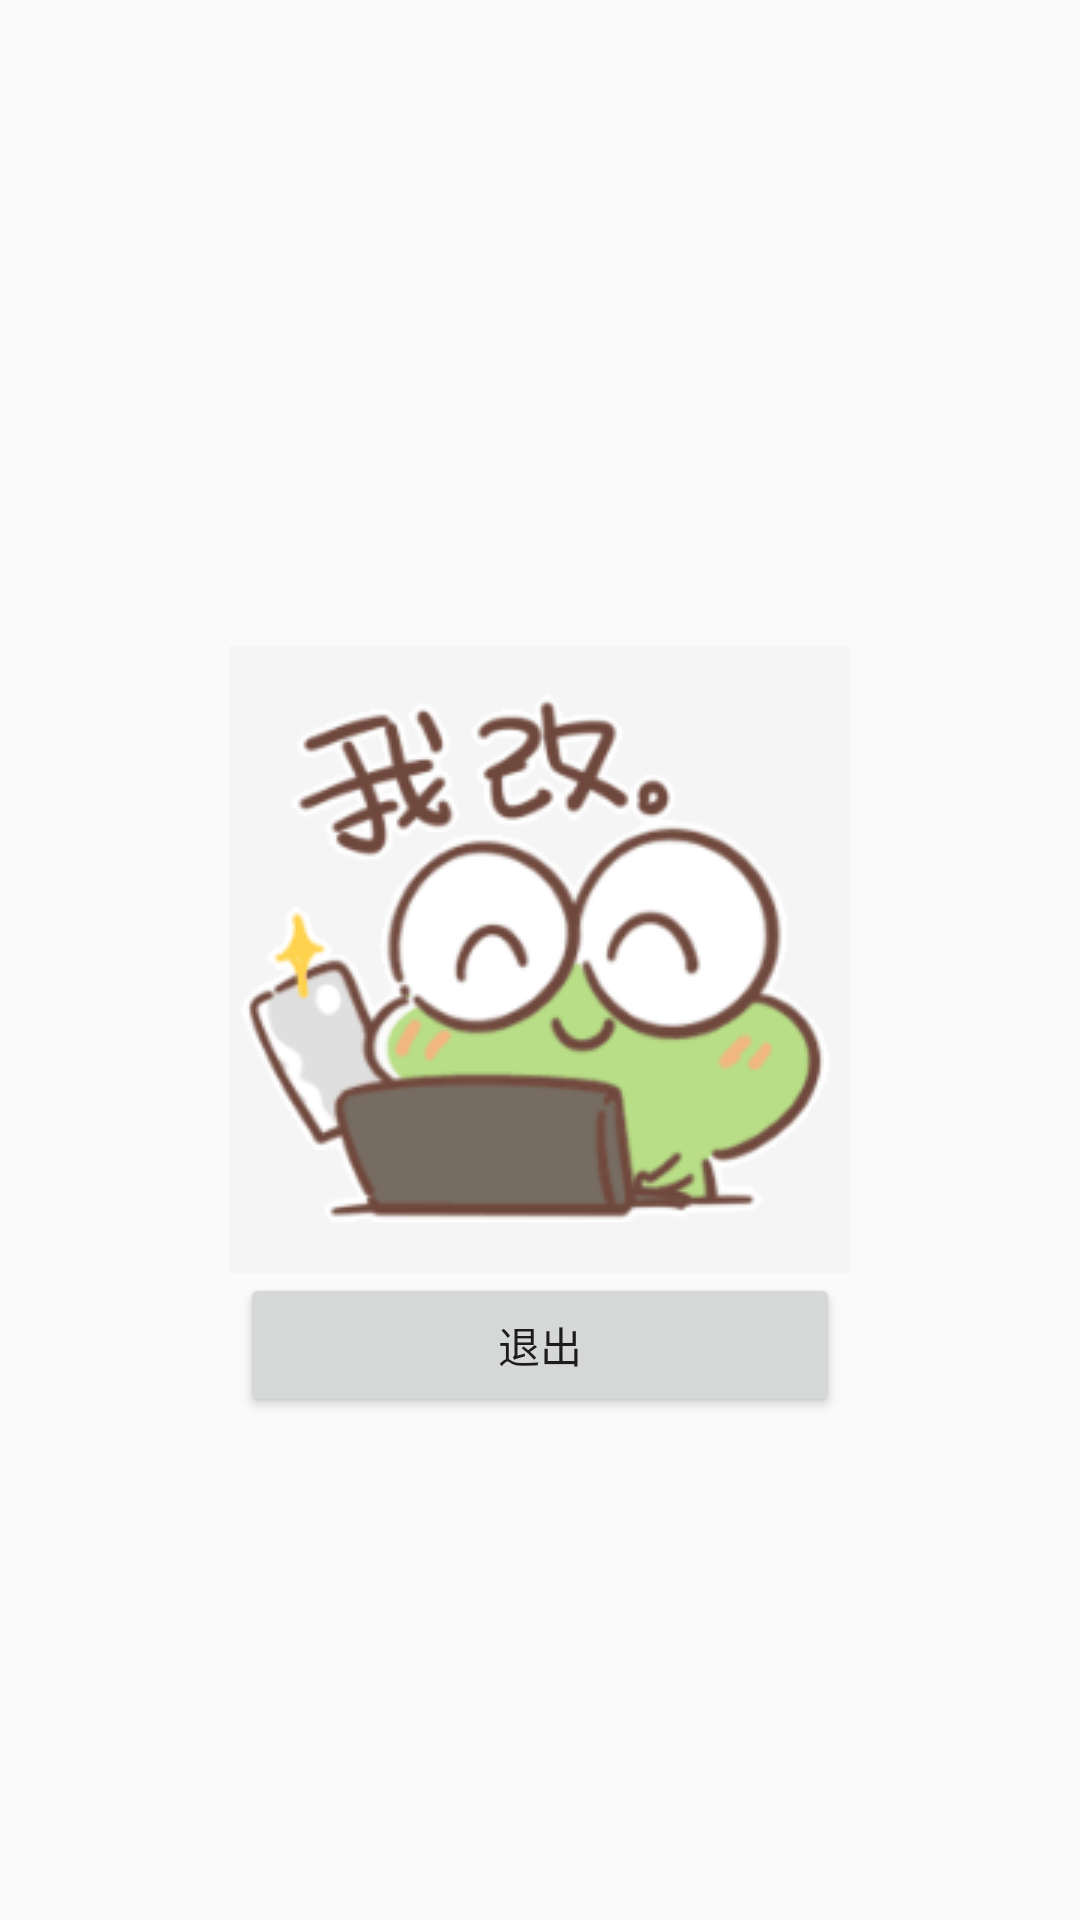

Produce the Android XML layout that renders to this screen, including the resource entries it uses.
<!-- AndroidManifest.xml: application theme Theme.MyApplication -->
<!-- res/layout/activity_main2.xml -->
<?xml version="1.0" encoding="utf-8"?>
<RelativeLayout xmlns:android="http://schemas.android.com/apk/res/android"
    xmlns:app="http://schemas.android.com/apk/res-auto"
    xmlns:tools="http://schemas.android.com/tools"
    android:layout_width="match_parent"
    android:layout_height="match_parent"
    tools:context=".MainActivity2">


    <ImageView
        android:id="@+id/imageView"
        android:layout_width="wrap_content"
        android:layout_height="wrap_content"
        android:layout_centerHorizontal="true"
        android:layout_centerVertical="true"
        app:srcCompat="@drawable/a" />

    <Button
        android:id="@+id/button"
        android:layout_width="200dp"
        android:layout_height="wrap_content"
        android:layout_centerHorizontal="true"
        android:layout_below="@+id/imageView"
        android:text="退出" />
</RelativeLayout>
<!-- resources referenced by this layout -->
<resources>
  <!-- drawable a: jpg bitmap (drawable, 25079 bytes) -->
  <style name="Theme.MyApplication" parent="Theme.MaterialComponents.DayNight.NoActionBar.Bridge" />
</resources>
